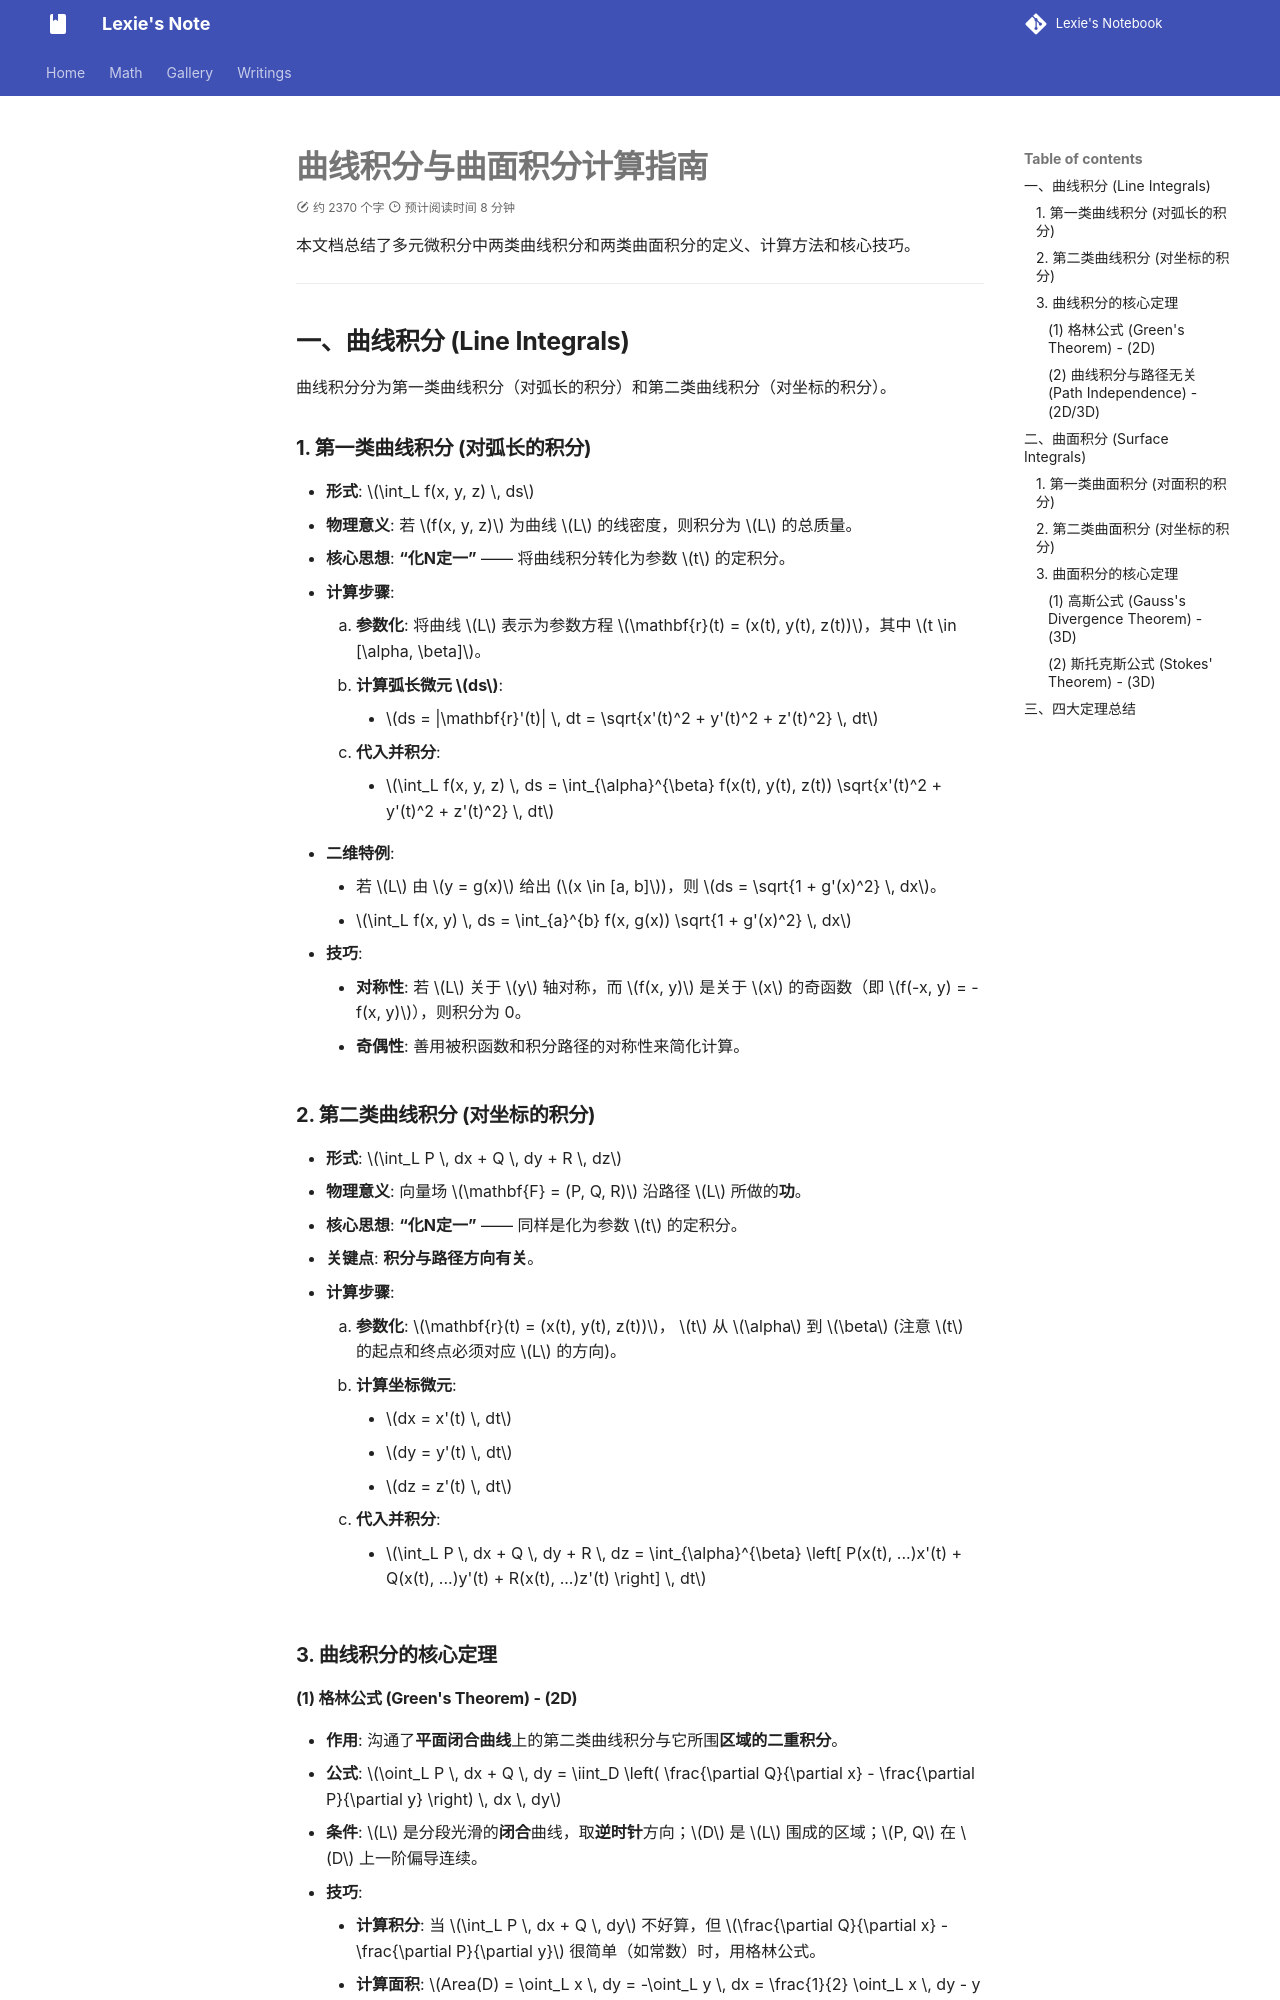

repository: lexie-423/notebook-by-zizi · page: Math/cal/index.html · generator: mkdocs

# 曲线积分与曲面积分计算指南

本文档总结了多元微积分中两类曲线积分和两类曲面积分的定义、计算方法和核心技巧。

---

## 一、曲线积分 (Line Integrals)

曲线积分分为第一类曲线积分（对弧长的积分）和第二类曲线积分（对坐标的积分）。

### 1. 第一类曲线积分 (对弧长的积分)

* **形式**: $\int_L f(x, y, z) \, ds$
* **物理意义**: 若 $f(x, y, z)$ 为曲线 $L$ 的线密度，则积分为 $L$ 的总质量。
* **核心思想**: **“化N定一”** —— 将曲线积分转化为参数 $t$ 的定积分。
* **计算步骤**:
    1.  **参数化**: 将曲线 $L$ 表示为参数方程 $\mathbf{r}(t) = (x(t), y(t), z(t))$，其中 $t \in [\alpha, \beta]$。
    2.  **计算弧长微元 $ds$**:
        * $ds = |\mathbf{r}'(t)| \, dt = \sqrt{x'(t)^2 + y'(t)^2 + z'(t)^2} \, dt$
    3.  **代入并积分**:
        * $\int_L f(x, y, z) \, ds = \int_{\alpha}^{\beta} f(x(t), y(t), z(t)) \sqrt{x'(t)^2 + y'(t)^2 + z'(t)^2} \, dt$
* **二维特例**:
    * 若 $L$ 由 $y = g(x)$ 给出 ($x \in [a, b]$)，则 $ds = \sqrt{1 + g'(x)^2} \, dx$。
    * $\int_L f(x, y) \, ds = \int_{a}^{b} f(x, g(x)) \sqrt{1 + g'(x)^2} \, dx$
* **技巧**:
    * **对称性**: 若 $L$ 关于 $y$ 轴对称，而 $f(x, y)$ 是关于 $x$ 的奇函数（即 $f(-x, y) = -f(x, y)$），则积分为 0。
    * **奇偶性**: 善用被积函数和积分路径的对称性来简化计算。

### 2. 第二类曲线积分 (对坐标的积分)

* **形式**: $\int_L P \, dx + Q \, dy + R \, dz$
* **物理意义**: 向量场 $\mathbf{F} = (P, Q, R)$ 沿路径 $L$ 所做的**功**。
* **核心思想**: **“化N定一”** —— 同样是化为参数 $t$ 的定积分。
* **关键点**: **积分与路径方向有关**。
* **计算步骤**:
    1.  **参数化**: $\mathbf{r}(t) = (x(t), y(t), z(t))$， $t$ 从 $\alpha$ 到 $\beta$ (注意 $t$ 的起点和终点必须对应 $L$ 的方向)。
    2.  **计算坐标微元**:
        * $dx = x'(t) \, dt$
        * $dy = y'(t) \, dt$
        * $dz = z'(t) \, dt$
    3.  **代入并积分**:
        * $\int_L P \, dx + Q \, dy + R \, dz = \int_{\alpha}^{\beta} \left[ P(x(t), ...)x'(t) + Q(x(t), ...)y'(t) + R(x(t), ...)z'(t) \right] \, dt$

### 3. 曲线积分的核心定理

#### (1) 格林公式 (Green's Theorem) - (2D)

* **作用**: 沟通了**平面闭合曲线**上的第二类曲线积分与它所围**区域的二重积分**。
* **公式**: $\oint_L P \, dx + Q \, dy = \iint_D \left( \frac{\partial Q}{\partial x} - \frac{\partial P}{\partial y} \right) \, dx \, dy$
* **条件**: $L$ 是分段光滑的**闭合**曲线，取**逆时针**方向；$D$ 是 $L$ 围成的区域；$P, Q$ 在 $D$ 上一阶偏导连续。
* **技巧**:
    * **计算积分**: 当 $\int_L P \, dx + Q \, dy$ 不好算，但 $\frac{\partial Q}{\partial x} - \frac{\partial P}{\partial y}$ 很简单（如常数）时，用格林公式。
    * **计算面积**: $Area(D) = \oint_L x \, dy = -\oint_L y \, dx = \frac{1}{2} \oint_L x \, dy - y \, dx$。
    * **挖洞**: 如果 $D$ 内部有“洞”（如 $L = L_1 + L_2$， $L_1$ 逆时针, $L_2$ 顺时针），则 $\iint_D = \int_{L_1} + \int_{L_2}$。
